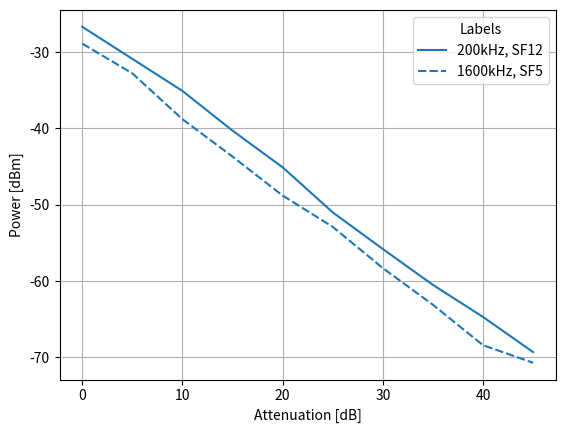

Write Python code to recreate this figure.
import numpy as np
import pandas as pd

import seaborn as sns
import matplotlib.pyplot as plt

task = 1

if task == 1:
    # task 1
    step = 5
    max_att = 45
    int_att = 0
    att = np.arange(0, max_att+step, step)
    att = np.concatenate((att, att), axis=0)

    att_meas_0 = np.array([-26.7, -30.9, -35.1, -40.3, -45.1, -51.0, -55.8, -60.5, -64.7, -69.3])
    att_res_bw_200_sf_12 = np.apply_along_axis(lambda x: x + int_att, 0, att_meas_0)

    att_meas_1 = np.array([-28.9, -32.8, -38.8, -43.7, -48.8, -52.9, -58.3, -63.1, -68.4, -70.7])
    att_res_bw_1600_sf_5 = np.apply_along_axis(lambda x: x + int_att, 0, att_meas_1)

    # latex export
    for i in range(len(att_meas_1)):
        print(str("{:.1f}".format(float(att_meas_1[i]))) + " & ", end="")

    att_merged = np.concatenate((att_res_bw_200_sf_12, att_res_bw_1600_sf_5), axis=0)

    att_0_label = ["200kHz, SF12"] * len(att_res_bw_200_sf_12)
    att_1_label = ["1600kHz, SF5"] * len(att_res_bw_1600_sf_5)
    att_merged_labels = np.concatenate((np.array(att_0_label), np.array(att_1_label)), axis=0)

    data = pd.DataFrame(data={'Attenuation [dB]': att, 'Power [dBm]': att_merged, 'Labels': att_merged_labels})

    sns.lineplot(data=data, x="Attenuation [dB]", y="Power [dBm]", style="Labels")
    plt.grid()
    plt.show()

elif task == 2:
    step = 5
    max_att = 45
    int_att = 10
    att = np.arange(0, max_att+step, step)
    att = np.concatenate((att, att), axis=0)

    rssi_0 = np.array([-27, -32, -37, -41, -47, -52, -56, -62, -66, -72])
    rssi_1 = np.array([-27, -32, -37, -42, -46, -52, -56, -62, -67, -72])
    att_merged = np.concatenate((rssi_0, rssi_1), axis=0)

    # latex export
    for i in range(len(rssi_0)):
        print("\multicolumn{1}{l}{" + str("{:.1f}".format(float(rssi_0[i]))) + "} " + " & ", end="")

    print("")

    for i in range(len(rssi_1)):
        print("\multicolumn{1}{l}{" + str("{:.1f}".format(float(rssi_1[i]))) + "} " + " & ", end="")

    att_0_label = ["200kHz, SF12"] * len(rssi_0)
    att_1_label = ["1600kHz, SF5"] * len(rssi_1)
    att_merged_labels = np.concatenate((np.array(att_0_label), np.array(att_1_label)), axis=0)

    data = pd.DataFrame(data={'Attenuation [dB]': att, 'RSSI [dBm]': att_merged, 'Labels': att_merged_labels})

    sns.lineplot(data=data, x="Attenuation [dB]", y="RSSI [dBm]", style="Labels")
    plt.grid()
    plt.show()
